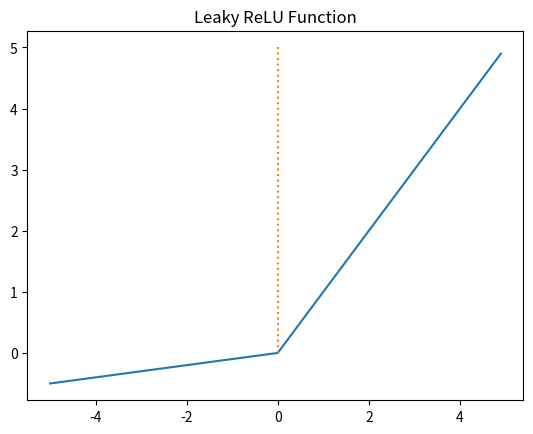

Write Python code to recreate this figure.
import numpy as np
import matplotlib.pyplot as plt 

a = 0.1
def leaky_relu(x):
    return np.maximum(a*x, x)

x = np.arange(-5.0, 5.0, 0.1)
y = leaky_relu(x)

plt.plot(x, y)
plt.plot([0,0],[5.0,0.0], ':')
plt.title('Leaky ReLU Function')
plt.show()